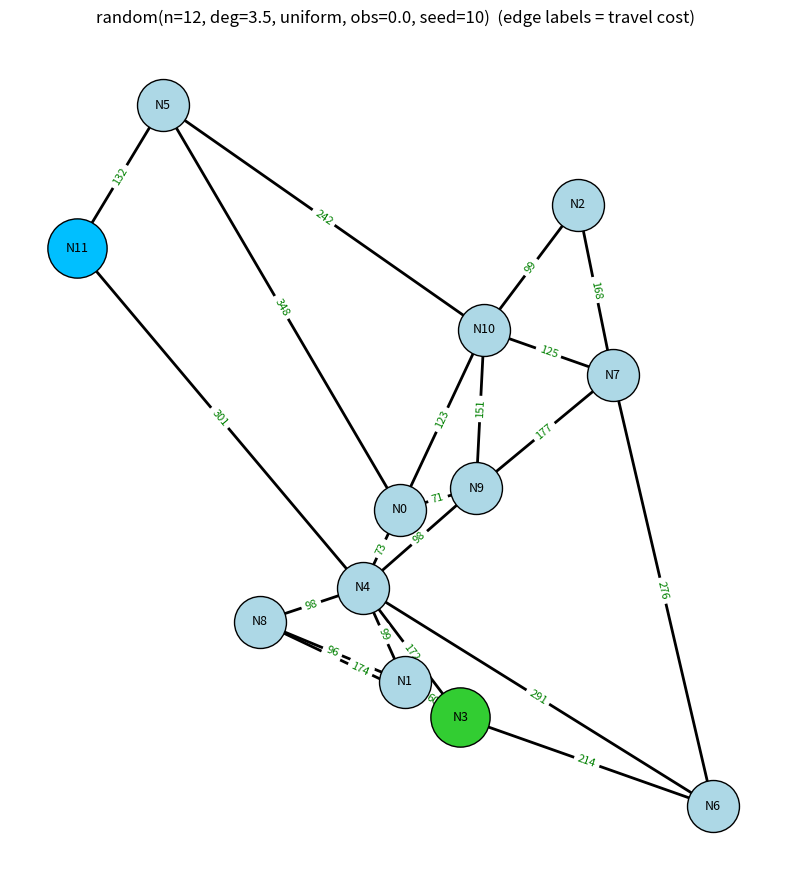

The script that saved this image:
"""
Graph environments for the AI route-planning project (MOTU).

Two kinds of environment live here:

1. The hand-built CAMPUS graph (build_campus_graph / G) - unchanged.
2. RANDOM graphs (generate_random_graph) for the experiments.

Nodes are locations; edges are paths weighted by travel cost. Everything is
undirected. networkx only STORES the graph; all generation logic is ours.

Requires: pip install networkx matplotlib
"""

import math
import random

import networkx as nx
import matplotlib.pyplot as plt

# ---------------------------------------------------------------------------
# 1. CAMPUS GRAPH (hand-built map, unchanged)
# ---------------------------------------------------------------------------
TRAVEL_TIMES = {
    "SIRCtoENG": 300,
    "ENGtoLIB": 180,
    "LIBtoSHA": 120,
    "SHAtoERC": 30,
    "ERCtoUB": 30,
    "UBtoUA": 120,
    "LIBtoUA": 180,
    "ENGtoUA": 240,
    "ENGtoREC": 180,
    "RECtoUA": 180,
    "UAtoBUS": 300,
    "RECtoUP": 120,
}

# (building 1, building 2, variable name, indoor option?)
EDGES = [
    ("SIRC", "ENG", "SIRCtoENG", False),
    ("ENG",  "LIB", "ENGtoLIB", False),
    ("LIB",  "SHA", "LIBtoSHA", False),
    ("SHA",  "ERC", "SHAtoERC", True),
    ("ERC",  "UB",  "ERCtoUB", True),
    ("UB",   "UA",  "UBtoUA", False),
    ("LIB",  "UA",  "LIBtoUA", False),
    ("ENG",  "UA",  "ENGtoUA", False),
    ("ENG",  "REC", "ENGtoREC", False),
    ("REC",  "UA",  "RECtoUA", False),
    ("UA",   "BUS", "UAtoBUS", False),
    ("REC",  "UP",  "RECtoUP", False),
]

INDOOR_BUILDINGS = {"SHA", "ERC", "UB"}

# Node positions roughly matching the hand-drawn diagram.
POSITIONS = {
    "SIRC": (0, 6),
    "ENG":  (0, 4),
    "LIB":  (2, 4),
    "SHA":  (4, 4),
    "ERC":  (4, 3),
    "UB":   (4, 2),
    "UA":   (2, 1),
    "REC":  (0, 1),
    "UP":   (0, -1),
    "BUS":  (3, -1),
}


def build_campus_graph(times=None):
    """Build an undirected weighted graph of the campus.

    Edge attributes:
        var     - edge name (e.g. "ENGtoLIB")
        weight  - travel time in seconds (None if unknown)
        indoor  - True if an indoor option exists on that segment
    """
    times = TRAVEL_TIMES if times is None else times
    G = nx.Graph()

    for building in {n for u, v, _, _ in EDGES for n in (u, v)}:
        G.add_node(building, indoor_option=building in INDOOR_BUILDINGS,
                   pos=POSITIONS[building])

    for u, v, var, indoor in EDGES:
        G.add_edge(u, v, var=var, weight=times.get(var), indoor=indoor)

    G.graph["name"] = "campus"
    G.graph["positions"] = dict(POSITIONS)
    # FIX 1: seconds per map unit for the campus heuristic. The smallest
    # cost/distance ratio keeps h admissible (works out to 30 s/unit).
    # Uses math.hypot because _euclid is defined further down the file.
    G.graph["h_scale"] = min(
        d["weight"] / math.hypot(POSITIONS[u][0] - POSITIONS[v][0],
                                 POSITIONS[u][1] - POSITIONS[v][1])
        for u, v, d in G.edges(data=True) if d["weight"] is not None)
    return G


G = build_campus_graph()


# ---------------------------------------------------------------------------
# 2. RANDOM GRAPH GENERATOR
# ---------------------------------------------------------------------------
#
# Model (a randomized "road network"):
#   * n nodes are dropped at random (x, y) points in a size x size square.
#   * A minimum spanning tree (Kruskal + union-find, our own code) is built
#     first, so the graph is CONNECTED and a path always exists.
#   * Extra edges between near neighbours are then added until the requested
#     average degree is reached. Higher degree = more alternative paths.
#   * Each edge cost (seconds) = euclidean_length * secs_per_unit * detour,
#     rounded up and never below min_cost (60 s). The detour factor is >= 1
#     and drawn from a chosen distribution (see COST_DISTRIBUTIONS).
#     secs_per_unit is chosen so a typical edge is ~90 s (most are 60-180).
#     Because cost >= length * secs_per_unit, the scaled straight-line
#     distance is an ADMISSIBLE and CONSISTENT heuristic for Greedy/A*
#     (see euclidean_heuristic below).
#   * The graph is simple: at most one edge per pair of nodes, no self-loops.
#     Allowed sizes: 2 to 29 nodes.
#   * Obstacles: a fraction of edges is blocked (removed) after the fact.
#     By default we never block an edge if it would disconnect the graph;
#     set keep_connected=False to allow unreachable goals (failure cases).
#
# Everything is driven by one seed, so every experiment is reproducible.

COST_DISTRIBUTIONS = ("distance", "uniform", "skewed", "bimodal")

# Project limits: graphs are small (fewer than 30 nodes) and edge costs are
# travel times in SECONDS, typically 60-180 (long edges may exceed that).
MIN_NODES = 2
MAX_NODES = 29
MIN_COST = 60      # no edge is cheaper than this many seconds
BASE_COST = 90     # a "typical" edge (median length, no detour) costs ~this


def _detour_factor(rng, dist, spread):
    """Multiplier (>= 1) applied to an edge's straight-line length.

    distance : factor = 1 exactly. Cost IS the distance, so the heuristic is
               perfect on open ground (best case for A*).
    uniform  : factor ~ U(1, 1 + spread). Costs vary evenly.
    skewed   : factor = 1 + Exponential. Most edges are cheap, a few are very
               expensive (traffic jams / steep roads). Long tail.
    bimodal  : 70% fast roads (factor 1), 30% slow roads (factor 1 + spread
               + noise). Creates "highway vs. back road" structure that makes
               the heuristic less informative.
    """
    if dist == "distance":
        return 1.0
    if dist == "uniform":
        return rng.uniform(1.0, 1.0 + spread)
    if dist == "skewed":
        return 1.0 + rng.expovariate(1.0 / max(spread, 1e-9))
    if dist == "bimodal":
        if rng.random() < 0.7:
            return 1.0
        return 1.0 + spread + rng.uniform(0, spread * 0.25)
    raise ValueError(f"cost_dist must be one of {COST_DISTRIBUTIONS}, got {dist!r}")


def _euclid(p, q):
    return math.hypot(p[0] - q[0], p[1] - q[1])


class _UnionFind:
    """Tiny union-find used by Kruskal's spanning-tree step."""

    def __init__(self, items):
        self.parent = {i: i for i in items}

    def find(self, x):
        while self.parent[x] != x:
            self.parent[x] = self.parent[self.parent[x]]   # path halving
            x = self.parent[x]
        return x

    def union(self, a, b):
        ra, rb = self.find(a), self.find(b)
        if ra == rb:
            return False
        self.parent[ra] = rb
        return True


def generate_random_graph(n_nodes=20, avg_degree=4.0, cost_dist="uniform",
                          cost_spread=1.0, obstacle_density=0.0,
                          keep_connected=True, size=100, seed=None,
                          min_cost=MIN_COST, base_cost=BASE_COST,
                          min_degree=2):
    """Generate a random, undirected, weighted graph with 2-D positions.

    Parameters (these are the experiment knobs from the project spec):
        n_nodes          size of the search space, 2 to 29 locations. The graph
                         is simple: at most ONE edge between two nodes and no
                         self-loops (so 2 nodes -> exactly 1 edge).
        avg_degree       edges per node on average. ~2 = tree-like (one or
                         few paths); 4-6 = dense with many alternative paths.
                         Clamped to [2(n-1)/n, n-1].
        cost_dist        distribution of edge costs: one of COST_DISTRIBUTIONS
        cost_spread      how strong the cost variation is (see _detour_factor)
        obstacle_density fraction (0-1) of the edges that get BLOCKED
        keep_connected   True: never block an edge that disconnects the graph
                         (a path always exists). False: blocking may cut the
                         graph, producing unreachable goals.
        size             side length of the square the nodes live in
        seed             random seed (same seed + same args = same graph)
        min_degree       every node gets at least this many edges (default 2),
                         so there are no dead-end spurs and the cheapest
                         route is rarely obvious from the picture
        min_cost         cheapest allowed edge, in seconds (default 60)
        base_cost        seconds for a typical edge before the detour factor
                         (default 90). Most costs land around 60-180 s; edges
                         that are long on the map can be larger.

    Node names are "N0", "N1", ...

    Graph attributes:
        G.graph["positions"]  {node: (x, y)}
        G.graph["h_scale"]    seconds per map unit; straight-line distance times
                              this is an admissible heuristic (in seconds)
        G.graph["params"]     the generation parameters (for experiment logs)
        G.graph["blocked"]    list of blocked edges (obstacles)
    Node attribute:  pos
    Edge attributes: weight (int cost), length (straight-line), indoor (False)
    """
    if not MIN_NODES <= n_nodes <= MAX_NODES:
        raise ValueError(f"n_nodes must be between {MIN_NODES} and {MAX_NODES}")
    if not 0 <= obstacle_density <= 1:
        raise ValueError("obstacle_density must be between 0 and 1")

    if seed is None:                       # no seed given -> pick a fresh one,
        seed = random.randrange(10**6)     # but record it so the graph can be recreated
    rng = random.Random(seed)
    names = [f"N{i}" for i in range(n_nodes)]

    # --- 1. random positions (reject points that are almost on top of
    #        each other so edge lengths are never ~0) ----------------------
    min_sep = size / (4 * math.sqrt(n_nodes))
    positions = {}
    for name in names:
        for _ in range(200):
            p = (round(rng.uniform(0, size), 2), round(rng.uniform(0, size), 2))
            if all(_euclid(p, q) >= min_sep for q in positions.values()):
                break
        positions[name] = p            # (accept the last try if it was crowded)

    # --- 2. all candidate edges, shortest first ----------------------------
    candidates = sorted(
        (_euclid(positions[a], positions[b]), a, b)
        for i, a in enumerate(names) for b in names[i + 1:]
    )

    # --- 3. spanning tree (Kruskal) => graph is connected ------------------
    uf = _UnionFind(names)
    chosen = set()
    for _, a, b in candidates:
        if uf.union(a, b):
            chosen.add((a, b))
        if len(chosen) == n_nodes - 1:
            break

    # --- 4. extra edges for density. Only consider each node's nearest
    #        neighbours so the graph stays road-like (no huge cross-map
    #        edges), then sample from them at random. ----------------------
    max_edges = n_nodes * (n_nodes - 1) // 2
    target = int(round(avg_degree * n_nodes / 2))
    target = max(n_nodes - 1, min(target, max_edges))

    k = max(4, int(avg_degree) + 3)
    near = set()
    for a in names:
        by_dist = sorted((n for n in names if n != a),
                         key=lambda n: _euclid(positions[a], positions[n]))
        for b in by_dist[:k]:
            near.add((a, b) if int(a[1:]) < int(b[1:]) else (b, a))
    pool = sorted(near - chosen)
    rng.shuffle(pool)
    for edge in pool:
        if len(chosen) >= target:
            break
        chosen.add(edge)
    if len(chosen) < target:        # tiny graphs: fall back to any pair
        rest = [(a, b) for _, a, b in candidates if (a, b) not in chosen]
        rng.shuffle(rest)
        for edge in rest:
            if len(chosen) >= target:
                break
            chosen.add(edge)

    # --- 4b. no dead ends: every node gets at least min_degree edges,
    #         connecting it to its nearest non-neighbours first ---------------
    min_degree = max(1, min(min_degree, n_nodes - 1))
    for a in names:
        if sum(a in e for e in chosen) >= min_degree:
            continue
        by_dist = sorted((n for n in names if n != a),
                         key=lambda n: _euclid(positions[a], positions[n]))
        for b in by_dist:
            if sum(a in e for e in chosen) >= min_degree:
                break
            chosen.add((a, b) if int(a[1:]) < int(b[1:]) else (b, a))

    # --- 5. build the networkx graph with costs ----------------------------
    graph = nx.Graph()
    for name in names:
        graph.add_node(name, pos=positions[name], indoor_option=False)
    # Convert map distance to seconds: the median edge length maps to
    # base_cost seconds. cost >= length * secs_per_unit always holds (the
    # detour factor is >= 1, and min_cost / ceil only round UP), so the
    # straight-line heuristic stays admissible.
    lengths = sorted(_euclid(positions[a], positions[b]) for a, b in chosen)
    median_len = lengths[len(lengths) // 2]
    secs_per_unit = base_cost / median_len
    for a, b in sorted(chosen):
        length = _euclid(positions[a], positions[b])
        factor = _detour_factor(rng, cost_dist, cost_spread)
        cost = max(min_cost, math.ceil(length * secs_per_unit * factor))
        graph.add_edge(a, b, var=f"{a}to{b}", weight=cost,
                       length=round(length, 3), indoor=False)

    # --- 6. obstacles: block a fraction of edges ---------------------------
    blocked = []
    n_block = int(round(obstacle_density * graph.number_of_edges()))
    edges = sorted(graph.edges())
    rng.shuffle(edges)
    for a, b in edges:
        if len(blocked) >= n_block:
            break
        data = graph[a][b]
        graph.remove_edge(a, b)
        if keep_connected and not nx.is_connected(graph):
            graph.add_edge(a, b, **data)    # would cut the map: keep it open
        else:
            blocked.append((a, b))

    graph.graph.update(
        name=f"random(n={n_nodes}, deg={avg_degree}, {cost_dist}, "
             f"obs={obstacle_density}, seed={seed})",
        positions=positions,
        h_scale=secs_per_unit,
        blocked=blocked,
        params=dict(n_nodes=n_nodes, avg_degree=avg_degree, cost_dist=cost_dist,
                    cost_spread=cost_spread, obstacle_density=obstacle_density,
                    keep_connected=keep_connected, size=size, seed=seed,
                    min_cost=min_cost, base_cost=base_cost,
                    min_degree=min_degree),
    )
    return graph


# ---------------------------------------------------------------------------
# 3. START / GOAL SELECTION
# ---------------------------------------------------------------------------
# Distance between start and goal is one of the experiment variables, so we
# can ask for a "near", "medium" or "far" pair (by straight-line distance as
# a fraction of the farthest pair in the graph), or just "any".

DISTANCE_BANDS = {
    "near":   (0.00, 0.25),
    "medium": (0.25, 0.60),
    "far":    (0.60, 1.00),
    "any":    (0.00, 1.00),
}


def pick_start_goal(graph, band="any", require_path=True, seed=None):
    """Pick a random (start, goal) pair whose straight-line distance falls in
    the given band ("near" / "medium" / "far" / "any").

    require_path=True only returns pairs that are actually connected.
    Falls back to the closest-fitting pair if the band is empty.
    """
    if band not in DISTANCE_BANDS:
        raise ValueError(f"band must be one of {list(DISTANCE_BANDS)}")
    rng = random.Random(seed)
    nodes = sorted(graph.nodes)
    pos = {n: graph.nodes[n]["pos"] for n in nodes}

    comp = {}
    if require_path:
        for i, c in enumerate(nx.connected_components(graph)):
            for n in c:
                comp[n] = i

    pairs = [(a, b) for i, a in enumerate(nodes) for b in nodes[i + 1:]
             if not require_path or comp[a] == comp[b]]
    if not pairs:
        raise ValueError("no connected pair of nodes exists")

    dists = {p: _euclid(pos[p[0]], pos[p[1]]) for p in pairs}
    max_d = max(dists.values())
    lo, hi = DISTANCE_BANDS[band]
    ok = [p for p in pairs if lo * max_d <= dists[p] <= hi * max_d]
    if not ok:
        mid = (lo + hi) / 2 * max_d
        ok = [min(pairs, key=lambda p: abs(dists[p] - mid))]

    start, goal = rng.choice(ok)
    if rng.random() < 0.5:
        start, goal = goal, start
    return start, goal


# ---------------------------------------------------------------------------
# 4. HEURISTIC SUPPORT (used later by Greedy / A*)
# ---------------------------------------------------------------------------

def euclidean_heuristic(graph, node, goal, scale=None):
    """Estimated travel time (seconds) from node to goal: straight-line
    distance on the map times the graph's seconds-per-unit (h_scale).

    ADMISSIBLE: every edge costs >= its straight-line length * h_scale, so no
    path can be cheaper than the straight line. CONSISTENT: follows from the
    triangle inequality.

    `scale` is a fraction of that full heuristic, for "heuristic quality"
    experiments: 1.0 (default) = full, 0.5 = weaker, 0 = no heuristic (A*
    behaves like UCS). Values above 1 make it inadmissible.
    Only valid for graphs that carry positions (random graphs / campus).
    """
    if scale is None:
        scale = 1.0
    return (scale * graph.graph.get("h_scale", 1.0)
            * _euclid(graph.nodes[node]["pos"], graph.nodes[goal]["pos"]))


# ---------------------------------------------------------------------------
# 5. MAP PRESETS ("select an environment")
# ---------------------------------------------------------------------------
MAP_PRESETS = {
    "campus":         None,   # hand-built graph above
    "tiny":           dict(n_nodes=6,   avg_degree=3.0, cost_dist="uniform"),
    "small_sparse":   dict(n_nodes=12,  avg_degree=3.5, cost_dist="uniform"),
    "small_dense":    dict(n_nodes=12,  avg_degree=5.5, cost_dist="uniform"),
    "medium":         dict(n_nodes=20,  avg_degree=4.0, cost_dist="uniform"),
    "medium_skewed":  dict(n_nodes=20,  avg_degree=4.0, cost_dist="skewed",
                           cost_spread=1.0),
    "medium_bimodal": dict(n_nodes=20,  avg_degree=4.0, cost_dist="bimodal",
                           cost_spread=1.5),
    "medium_blocked": dict(n_nodes=20,  avg_degree=5.5, cost_dist="uniform",
                           obstacle_density=0.3),
    "large":          dict(n_nodes=29,  avg_degree=4.5, cost_dist="uniform"),
    "large_dense":    dict(n_nodes=29,  avg_degree=7.0, cost_dist="uniform"),
}


def get_map(name, seed=None, **overrides):
    """Return a map by preset name. Extra keyword args override the preset,
    e.g. get_map("medium", seed=1, n_nodes=25)."""   # FIX 2: was 100 (> MAX_NODES)
    if name not in MAP_PRESETS:
        raise ValueError(f"unknown map {name!r}; choose from {list(MAP_PRESETS)}")
    if name == "campus":
        return build_campus_graph()
    params = {**MAP_PRESETS[name], **overrides}
    return generate_random_graph(seed=seed, **params)


def describe_graph(graph):
    """One-line summary of a graph, handy for experiment logs."""
    n, m = graph.number_of_nodes(), graph.number_of_edges()
    w = [d["weight"] for _, _, d in graph.edges(data=True) if d["weight"] is not None]
    comps = nx.number_connected_components(graph)
    return (f"{graph.graph.get('name', 'graph')}: {n} nodes, {m} edges, "
            f"avg degree {2 * m / n:.2f}, cost min/mean/max = "
            f"{min(w)}/{sum(w) / len(w):.1f}/{max(w)}, "
            f"blocked {len(graph.graph.get('blocked', []))}, "
            f"components {comps}")


# ---------------------------------------------------------------------------
# 6. DISPLAY HELPERS
# ---------------------------------------------------------------------------

def print_graph(graph=G):
    """Print the graph to the terminal as an adjacency list."""
    print(f"Graph: {graph.number_of_nodes()} nodes, "
          f"{graph.number_of_edges()} edges\n")
    for node in sorted(graph.nodes):
        print(f"{node}{' (indoor option)' if graph.nodes[node].get('indoor_option') else ''}")
        for nbr in sorted(graph.neighbors(node)):
            d = graph[node][nbr]
            time = "?" if d["weight"] is None else f"{d['weight']}s"
            tag = " [indoor]" if d.get("indoor") else ""
            print(f"  -> {nbr:5} {time:>5}{tag}")


def show_graph(graph=G, save_path=None, start=None, goal=None):
    """Draw the graph with matplotlib.

    Works for the campus graph and for random graphs. Edge labels and node
    names are only drawn for small graphs (<= 40 nodes) to stay readable.
    Blocked edges (obstacles) are drawn as faint red dotted lines.
    Pass save_path to write a PNG instead of opening a window.
    """
    pos = graph.graph.get("positions") or {n: graph.nodes[n].get("pos") for n in graph.nodes}
    if any(p is None for p in pos.values()):
        pos = nx.spring_layout(graph, seed=3)

    small = graph.number_of_nodes() <= 40
    indoor = [(u, v) for u, v, d in graph.edges(data=True) if d.get("indoor")]
    outdoor = [(u, v) for u, v, d in graph.edges(data=True) if not d.get("indoor")]
    labels = {(u, v): "?" if d["weight"] is None else d["weight"]
              for u, v, d in graph.edges(data=True)}

    fig, ax = plt.subplots(figsize=(8, 9))

    blocked = graph.graph.get("blocked", [])
    if blocked:
        nx.draw_networkx_edges(nx.Graph(blocked), pos, edge_color="red",
                               style="dotted", alpha=0.35, width=1, ax=ax)

    node_size = 1400 if small else 40
    nx.draw_networkx_nodes(graph, pos, node_color="lightblue",
                           edgecolors="black", node_size=node_size, ax=ax)
    nx.draw_networkx_edges(graph, pos, edgelist=outdoor,
                           width=2 if small else 0.8, ax=ax)
    nx.draw_networkx_edges(graph, pos, edgelist=indoor, width=2,
                           edge_color="red", style="dashed", ax=ax)
    if small:
        nx.draw_networkx_labels(graph, pos, font_size=9, ax=ax)
        nx.draw_networkx_edge_labels(graph, pos, edge_labels=labels,
                                     font_color="green", font_size=8, ax=ax)
    if start is not None:
        nx.draw_networkx_nodes(graph, pos, nodelist=[start], node_color="limegreen",
                               edgecolors="black", node_size=node_size * 1.3, ax=ax)
    if goal is not None:
        nx.draw_networkx_nodes(graph, pos, nodelist=[goal], node_color="deepskyblue",
                               edgecolors="black", node_size=node_size * 1.3, ax=ax)

    ax.set_title(graph.graph.get("name", "graph") + "  (edge labels = travel cost)")
    ax.axis("off")
    fig.tight_layout()

    if save_path:
        fig.savefig(save_path, dpi=150)
    else:
        plt.show()


if __name__ == "__main__":
    print(describe_graph(G))
    print()
    # FIX 3: removed a duplicate print(describe_graph(G))
    # Every setting is listed below so you can play with them. The values shown
    # are those of the "small_sparse" preset (any you delete fall back to the
    # preset's value). Same seed + same settings = the same graph every time.
    rg = get_map(
        "small_sparse",         # preset: tiny, small_sparse, small_dense, medium, medium_skewed,
                                #         medium_bimodal, medium_blocked, large, large_dense, campus
        seed=10,                # any integer = a different graph; remove it for a new graph each run
        n_nodes=12,             # number of locations, 2-29
        avg_degree=3.5,         # average edges per node: ~2.5 sparse ... 7 dense
        min_degree=2,           # fewest edges any node may have (1 allows dead ends)
        cost_dist="uniform",    # "distance", "uniform", "skewed" or "bimodal"
        cost_spread=1.0,        # strength of the cost variation (higher = bigger differences)
        obstacle_density=0.0,   # fraction of edges blocked, 0.0-1.0
        keep_connected=True,    # False lets obstacles cut the map (goal may be unreachable)
        size=100,               # side of the square the nodes are placed in (mostly cosmetic)
        min_cost=60,            # cheapest allowed edge, in seconds
        base_cost=90,           # typical edge cost in seconds (shifts the whole cost range)
    )
    print(describe_graph(rg))
    s, g = pick_start_goal(
        rg,
        band="far",             # start-goal distance: "near", "medium", "far" or "any"
        require_path=True,      # False also allows pairs with no route
        seed=20,                # only changes which start/goal pair is picked, not the graph
    )
    print(f"Example start/goal (far): {s} -> {g}")
    show_graph(rg, start=s, goal=g)
